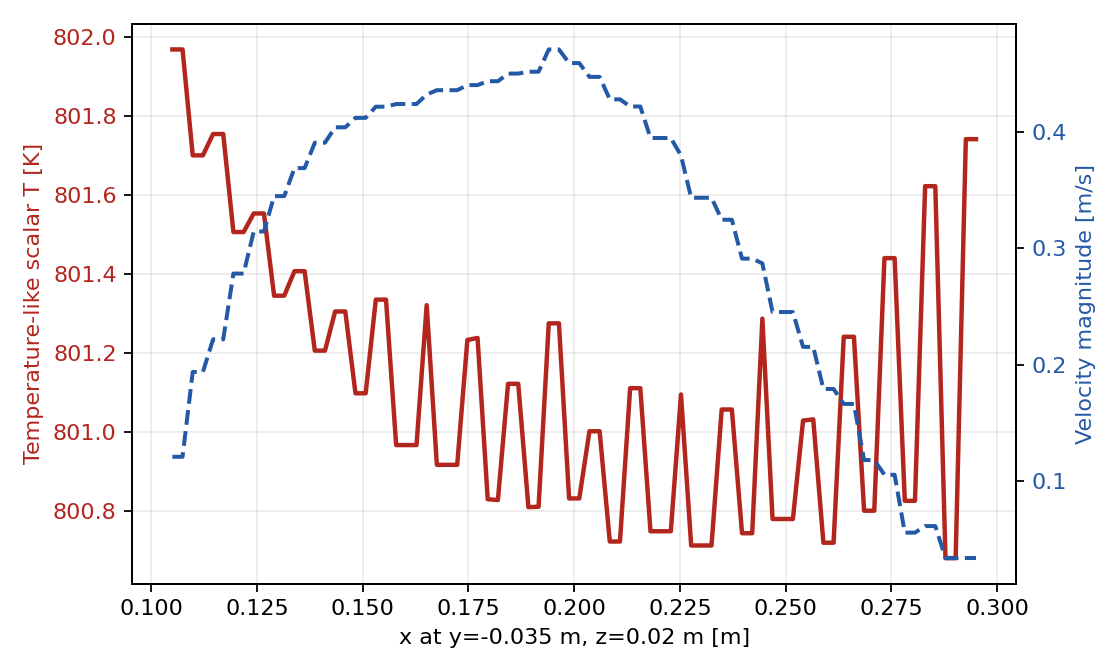

The data file committed next to this chart (first rows):
sample, x, y, z, nearest_x, nearest_y, nearest_z, nearest_distance, T, Ux, Uy, Uz, Umag
0, 0.105, -0.035, 0.02, 0.1058, -0.03756, 0.0175, 0.003661, 802, -0.1094, 0.05139, 0.0001925, 0.1209
1, 0.1074, -0.035, 0.02, 0.1058, -0.03756, 0.0175, 0.003932, 802, -0.1094, 0.05139, 0.0001925, 0.1209
2, 0.1098, -0.035, 0.02, 0.111, -0.03446, 0.0175, 0.002805, 801.7, -0.1825, 0.06506, 0.000244, 0.1938
3, 0.1122, -0.035, 0.02, 0.111, -0.03446, 0.0175, 0.002848, 801.7, -0.1825, 0.06506, 0.000244, 0.1938
4, 0.1146, -0.035, 0.02, 0.1152, -0.0369, 0.0175, 0.003192, 801.8, -0.2158, 0.05126, 0.0005423, 0.2218
5, 0.117, -0.035, 0.02, 0.1152, -0.0369, 0.0175, 0.003639, 801.8, -0.2158, 0.05126, 0.0005423, 0.2218
6, 0.1194, -0.035, 0.02, 0.1204, -0.03411, 0.0175, 0.00281, 801.5, -0.2729, 0.05481, 0.0006524, 0.2784
7, 0.1218, -0.035, 0.02, 0.1204, -0.03411, 0.0175, 0.003038, 801.5, -0.2729, 0.05481, 0.0006524, 0.2784
8, 0.1242, -0.035, 0.02, 0.1252, -0.03721, 0.0175, 0.003463, 801.6, -0.3133, 0.02777, 0.0006756, 0.3146
9, 0.1266, -0.035, 0.02, 0.1252, -0.03721, 0.0175, 0.00365, 801.6, -0.3133, 0.02777, 0.0006756, 0.3146
10, 0.1291, -0.035, 0.02, 0.1302, -0.03432, 0.0175, 0.002837, 801.3, -0.3437, 0.02929, 0.0005686, 0.345
11, 0.1315, -0.035, 0.02, 0.1302, -0.03432, 0.0175, 0.002877, 801.3, -0.3437, 0.02929, 0.0005686, 0.345
12, 0.1339, -0.035, 0.02, 0.135, -0.03711, 0.0175, 0.003476, 801.4, -0.3684, 0.02242, 0.000748, 0.3691
13, 0.1363, -0.035, 0.02, 0.135, -0.03711, 0.0175, 0.003493, 801.4, -0.3684, 0.02242, 0.000748, 0.3691
14, 0.1387, -0.035, 0.02, 0.1401, -0.0341, 0.0175, 0.003022, 801.2, -0.3901, 0.02429, 0.0007939, 0.3909
15, 0.1411, -0.035, 0.02, 0.1401, -0.0341, 0.0175, 0.002829, 801.2, -0.3901, 0.02429, 0.0007939, 0.3909
16, 0.1435, -0.035, 0.02, 0.1451, -0.03699, 0.0175, 0.003566, 801.3, -0.404, 0.01058, 0.0007812, 0.4041
17, 0.1459, -0.035, 0.02, 0.1451, -0.03699, 0.0175, 0.003297, 801.3, -0.404, 0.01058, 0.0007812, 0.4041
18, 0.1483, -0.035, 0.02, 0.15, -0.03419, 0.0175, 0.003148, 801.1, -0.4121, 0.01152, 0.0007637, 0.4122
19, 0.1507, -0.035, 0.02, 0.15, -0.03419, 0.0175, 0.002714, 801.1, -0.4121, 0.01152, 0.0007637, 0.4122
20, 0.1531, -0.035, 0.02, 0.155, -0.0372, 0.0175, 0.00381, 801.3, -0.4218, 0.004495, 0.0007057, 0.4218
21, 0.1555, -0.035, 0.02, 0.155, -0.0372, 0.0175, 0.003374, 801.3, -0.4218, 0.004495, 0.0007057, 0.4218
22, 0.1579, -0.035, 0.02, 0.1601, -0.03444, 0.0175, 0.003395, 801, -0.4241, 0.004031, 0.0005613, 0.4242
23, 0.1603, -0.035, 0.02, 0.1601, -0.03444, 0.0175, 0.002568, 801, -0.4241, 0.004031, 0.0005613, 0.4242
24, 0.1627, -0.035, 0.02, 0.1601, -0.03444, 0.0175, 0.003639, 801, -0.4241, 0.004031, 0.0005613, 0.4242
25, 0.1651, -0.035, 0.02, 0.1652, -0.03724, 0.0175, 0.003358, 801.3, -0.4322, 0.00701, 0.000563, 0.4322
26, 0.1675, -0.035, 0.02, 0.1702, -0.03435, 0.0175, 0.003701, 800.9, -0.436, 0.007707, 0.0005406, 0.436
27, 0.1699, -0.035, 0.02, 0.1702, -0.03435, 0.0175, 0.002594, 800.9, -0.436, 0.007707, 0.0005406, 0.436
28, 0.1723, -0.035, 0.02, 0.1702, -0.03435, 0.0175, 0.003366, 800.9, -0.436, 0.007707, 0.0005406, 0.436
29, 0.1747, -0.035, 0.02, 0.175, -0.03711, 0.0225, 0.003283, 801.2, -0.4404, 0.004987, -0.0005472, 0.4404
30, 0.1772, -0.035, 0.02, 0.175, -0.03711, 0.0175, 0.003917, 801.2, -0.4404, 0.004987, 0.0005467, 0.4404
31, 0.1796, -0.035, 0.02, 0.1803, -0.03393, 0.0175, 0.002809, 800.8, -0.4437, 0.00565, 0.0004681, 0.4437
32, 0.182, -0.035, 0.02, 0.1803, -0.03393, 0.0225, 0.003202, 800.8, -0.4437, 0.00565, -0.0004686, 0.4437
33, 0.1844, -0.035, 0.02, 0.1853, -0.03682, 0.0175, 0.003222, 801.1, -0.4503, 0.004613, 0.0005038, 0.4503
34, 0.1868, -0.035, 0.02, 0.1853, -0.03682, 0.0175, 0.00344, 801.1, -0.4503, 0.004613, 0.0005038, 0.4503
35, 0.1892, -0.035, 0.02, 0.1903, -0.0346, 0.0225, 0.002757, 800.8, -0.4518, 0.006706, -0.0005015, 0.4519
36, 0.1916, -0.035, 0.02, 0.1903, -0.0346, 0.0175, 0.002853, 800.8, -0.4518, 0.006706, 0.0005011, 0.4519
37, 0.194, -0.035, 0.02, 0.195, -0.03778, 0.0175, 0.003871, 801.3, -0.4711, -0.0002351, 0.0007839, 0.4711
38, 0.1964, -0.035, 0.02, 0.195, -0.03778, 0.0175, 0.003988, 801.3, -0.4711, -0.0002351, 0.0007839, 0.4711
39, 0.1988, -0.035, 0.02, 0.1998, -0.03459, 0.0175, 0.002725, 800.8, -0.4593, -0.005027, 0.0007163, 0.4593
40, 0.2012, -0.035, 0.02, 0.1998, -0.03459, 0.0175, 0.002893, 800.8, -0.4593, -0.005027, 0.0007163, 0.4593
41, 0.2036, -0.035, 0.02, 0.2048, -0.03682, 0.0175, 0.003314, 801, -0.4472, -0.01535, 0.0008263, 0.4475
42, 0.206, -0.035, 0.02, 0.2048, -0.03682, 0.0175, 0.003318, 801, -0.4472, -0.01535, 0.0008263, 0.4475
43, 0.2084, -0.035, 0.02, 0.2099, -0.03388, 0.0175, 0.003106, 800.7, -0.428, -0.01381, 0.0009126, 0.4282
44, 0.2108, -0.035, 0.02, 0.2099, -0.03388, 0.0175, 0.002899, 800.7, -0.428, -0.01381, 0.0009126, 0.4282
45, 0.2132, -0.035, 0.02, 0.2151, -0.03706, 0.0175, 0.003728, 801.1, -0.4218, -0.01382, 0.001272, 0.422
46, 0.2156, -0.035, 0.02, 0.2151, -0.03706, 0.0175, 0.003287, 801.1, -0.4218, -0.01382, 0.001272, 0.422
47, 0.218, -0.035, 0.02, 0.2201, -0.03417, 0.0175, 0.003329, 800.8, -0.3946, -0.01557, 0.001336, 0.3949
48, 0.2204, -0.035, 0.02, 0.2201, -0.03417, 0.0175, 0.002659, 800.8, -0.3946, -0.01557, 0.001336, 0.3949
49, 0.2228, -0.035, 0.02, 0.2201, -0.03417, 0.0175, 0.003825, 800.8, -0.3946, -0.01557, 0.001336, 0.3949
50, 0.2253, -0.035, 0.02, 0.225, -0.03711, 0.0175, 0.003283, 801.1, -0.3792, -0.02092, 0.001627, 0.3798
51, 0.2277, -0.035, 0.02, 0.2305, -0.03394, 0.0175, 0.00394, 800.7, -0.3427, -0.02477, 0.001673, 0.3436
52, 0.2301, -0.035, 0.02, 0.2305, -0.03394, 0.0175, 0.002751, 800.7, -0.3427, -0.02477, 0.001673, 0.3436
53, 0.2325, -0.035, 0.02, 0.2305, -0.03394, 0.0175, 0.003344, 800.7, -0.3427, -0.02477, 0.001673, 0.3436
54, 0.2349, -0.035, 0.02, 0.2355, -0.03683, 0.0175, 0.003164, 801.1, -0.3239, -0.0223, 0.001912, 0.3247
55, 0.2373, -0.035, 0.02, 0.2355, -0.03683, 0.0175, 0.003566, 801.1, -0.3239, -0.0223, 0.001912, 0.3247
56, 0.2397, -0.035, 0.02, 0.2405, -0.03455, 0.0175, 0.002672, 800.7, -0.2902, -0.02468, 0.001901, 0.2912
57, 0.2421, -0.035, 0.02, 0.2405, -0.03455, 0.0175, 0.002988, 800.7, -0.2902, -0.02468, 0.001901, 0.2912
58, 0.2445, -0.035, 0.02, 0.245, -0.03772, 0.0175, 0.003731, 801.3, -0.2869, -0.01178, 0.002049, 0.2871
59, 0.2469, -0.035, 0.02, 0.25, -0.03457, 0.0175, 0.003986, 800.8, -0.2443, -0.02205, 0.001806, 0.2453
... 20 more rows
